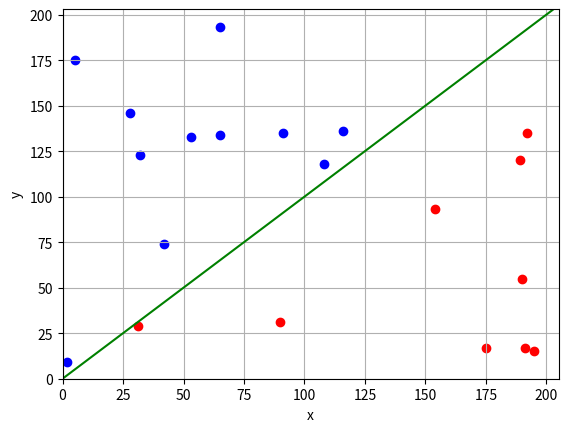

The script that saved this image:
import numpy as np
import matplotlib.pyplot as plot

x_training_sample = np.array([[2, 9], [154, 93], [32, 123], [91, 135],
                              [190, 55], [65, 134], [116, 136], [90, 31],
                              [192, 135], [5, 175], [175, 17], [31, 29],
                              [189, 120], [191, 17], [28, 146], [42, 74],
                              [65, 193], [53, 133], [195, 15], [108, 118]])

y_training_sample = np.array([-1, 1, -1, -1,
                              1, -1, -1, 1,
                              1, -1, 1, 1,
                              1, 1, -1, -1,
                              -1, -1, 1, -1])

training_sample_len = len(x_training_sample)
sign_func = lambda x: np.sign(w[0] * x[0] + w[1] * x[1])
n = 50
l = 0.1
w = [0, -1]

for _ in range(n):
    for i in range(training_sample_len):
        margin = sign_func(x_training_sample[i])
        if margin * y_training_sample[i] < 0:
            w[0] = w[0] + l * y_training_sample[i]
    Q = sum([j for j in range(training_sample_len) if y_training_sample[j] * sign_func(x_training_sample[j])])
    if Q == 0:
        break

line_x = list(range(max(x_training_sample[:, 0]) + 10))
line_y = [w[0] * i for i in line_x]

x_0 = x_training_sample[y_training_sample == 1]
x_1 = x_training_sample[y_training_sample == -1]

plot.scatter(x_0[:, 0], x_0[:, 1], color='red')
plot.scatter(x_1[:, 0], x_1[:, 1], color='blue')
plot.plot(line_x, line_y, color='green')

plot.xlim([0, max([x[0] for x in x_training_sample]) + 10])
plot.ylim([0, max([x[1] for x in x_training_sample]) + 10])
plot.xlabel("x")
plot.ylabel("y")
plot.grid(True)
plot.show()
